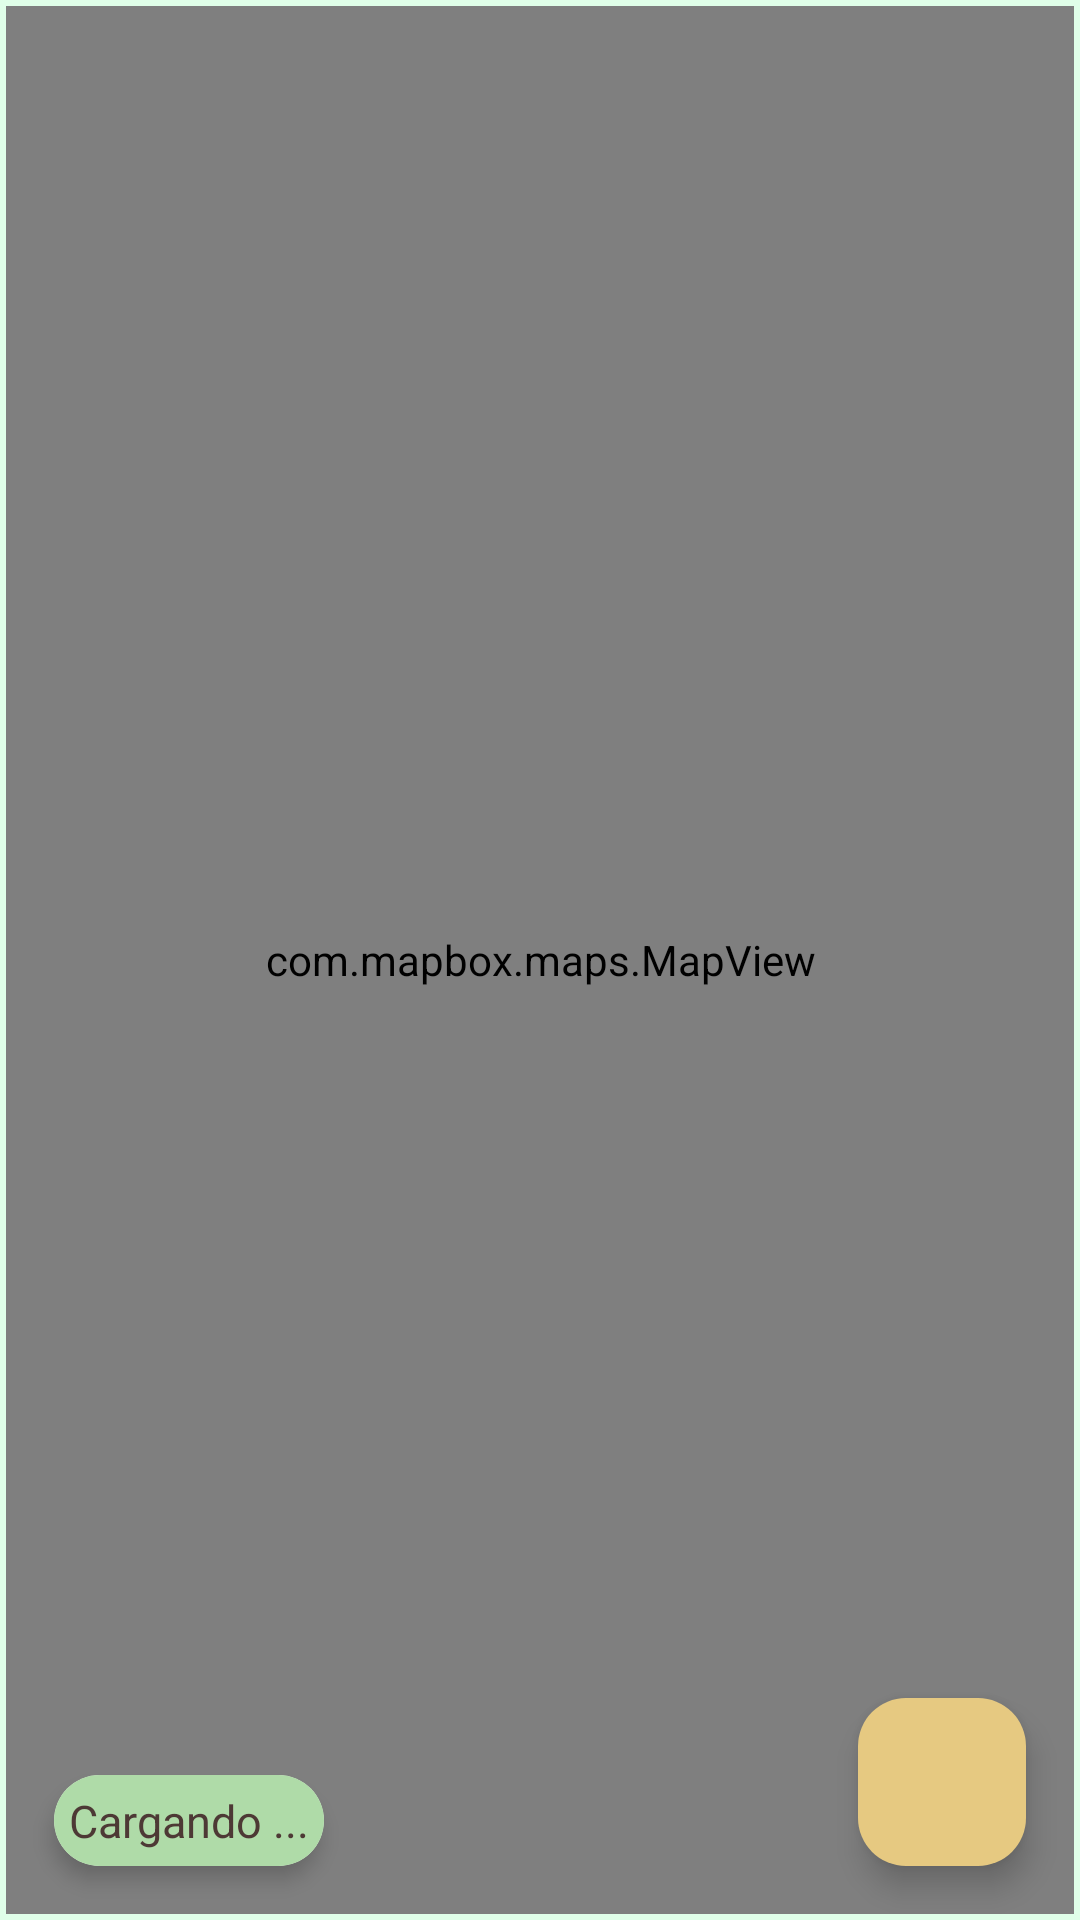

This screen was rendered from an Android layout file. Write that file and the resources it references.
<!-- AndroidManifest.xml: application theme Theme.AplicacionGeolocalizacion -->
<!-- res/layout/fragment_tiemporeal.xml -->
<?xml version="1.0" encoding="utf-8"?>
<FrameLayout xmlns:android="http://schemas.android.com/apk/res/android"
    xmlns:tools="http://schemas.android.com/tools"
    xmlns:app="http://schemas.android.com/apk/res-auto"
    android:layout_width="match_parent"
    android:layout_height="match_parent"
    android:padding="2dp"
    android:background="?attr/backgroundColor"
    tools:context=".fragment_tiemporeal">
    <androidx.cardview.widget.CardView
        xmlns:card_view="http://schemas.android.com/apk/res-auto"
        android:layout_width="wrap_content"
        android:layout_height="wrap_content"
        android:layout_marginBottom="8dp"
        card_view:cardCornerRadius="16dp"
        android:layout_margin="16dp"
        card_view:cardElevation="4dp"

        android:layout_gravity="bottom|start">
        <TextView
            android:background="?attr/colorCredits"
            android:padding="5dp"
            android:textSize="15sp"
            android:layout_width="wrap_content"
            android:textColor="?attr/TextSecondaryColor"
            android:text="Cargando ..."
            android:id="@+id/TextoFecha"
            android:layout_height="wrap_content"
            />

    </androidx.cardview.widget.CardView>

    <LinearLayout
        android:id="@+id/container"
        android:layout_width="match_parent"
        android:layout_height="match_parent"
        android:orientation="vertical">

        <com.mapbox.maps.MapView
            android:id="@+id/mapViewTiempoReal"
            android:layout_width="match_parent"
            android:layout_height="match_parent"
            app:mapbox_locationComponentPuckBearing="heading" />
    </LinearLayout>

    <com.google.android.material.floatingactionbutton.FloatingActionButton
        android:id="@+id/btnCenterCamera"
        android:layout_width="wrap_content"
        android:layout_height="wrap_content"
        android:layout_gravity="bottom|end"
        android:layout_margin="16dp"
        android:src="@drawable/ic_my_location"
        app:backgroundTint="?attr/colorButton" />

</FrameLayout>
<!-- resources referenced by this layout -->
<resources>
  <style name="Theme.AplicacionGeolocalizacion" parent="Base.Theme.AplicacionGeolocalizacion" />
  <style name="Base.Theme.AplicacionGeolocalizacion" parent="Theme.Material3.DayNight.NoActionBar">
          
           <item name="colorPrimary">#9FD996</item>
          <item name="ColorbuttonSignInUpMenu">#9FD996</item>
          <item name="fontFamily">@font/funnelsans</item>
          <item name="TextTittleColor">@color/black</item>
          <item name="TextPrincipalColor">#30312A</item>
          <item name="TextSecondaryColor">#4D3935</item>
          <item name="ColorMenu">#9FD996</item>
          <item name="actionbarbackground">#9FD996</item>
          <item name="backgroundColor">#E0FFE9</item>
          <item name="colorCredits">#AFDBA8</item>
          <item name="colorButton">#E6C981</item>
  
      </style>
  <color name="black">#FF000000</color>
</resources>
